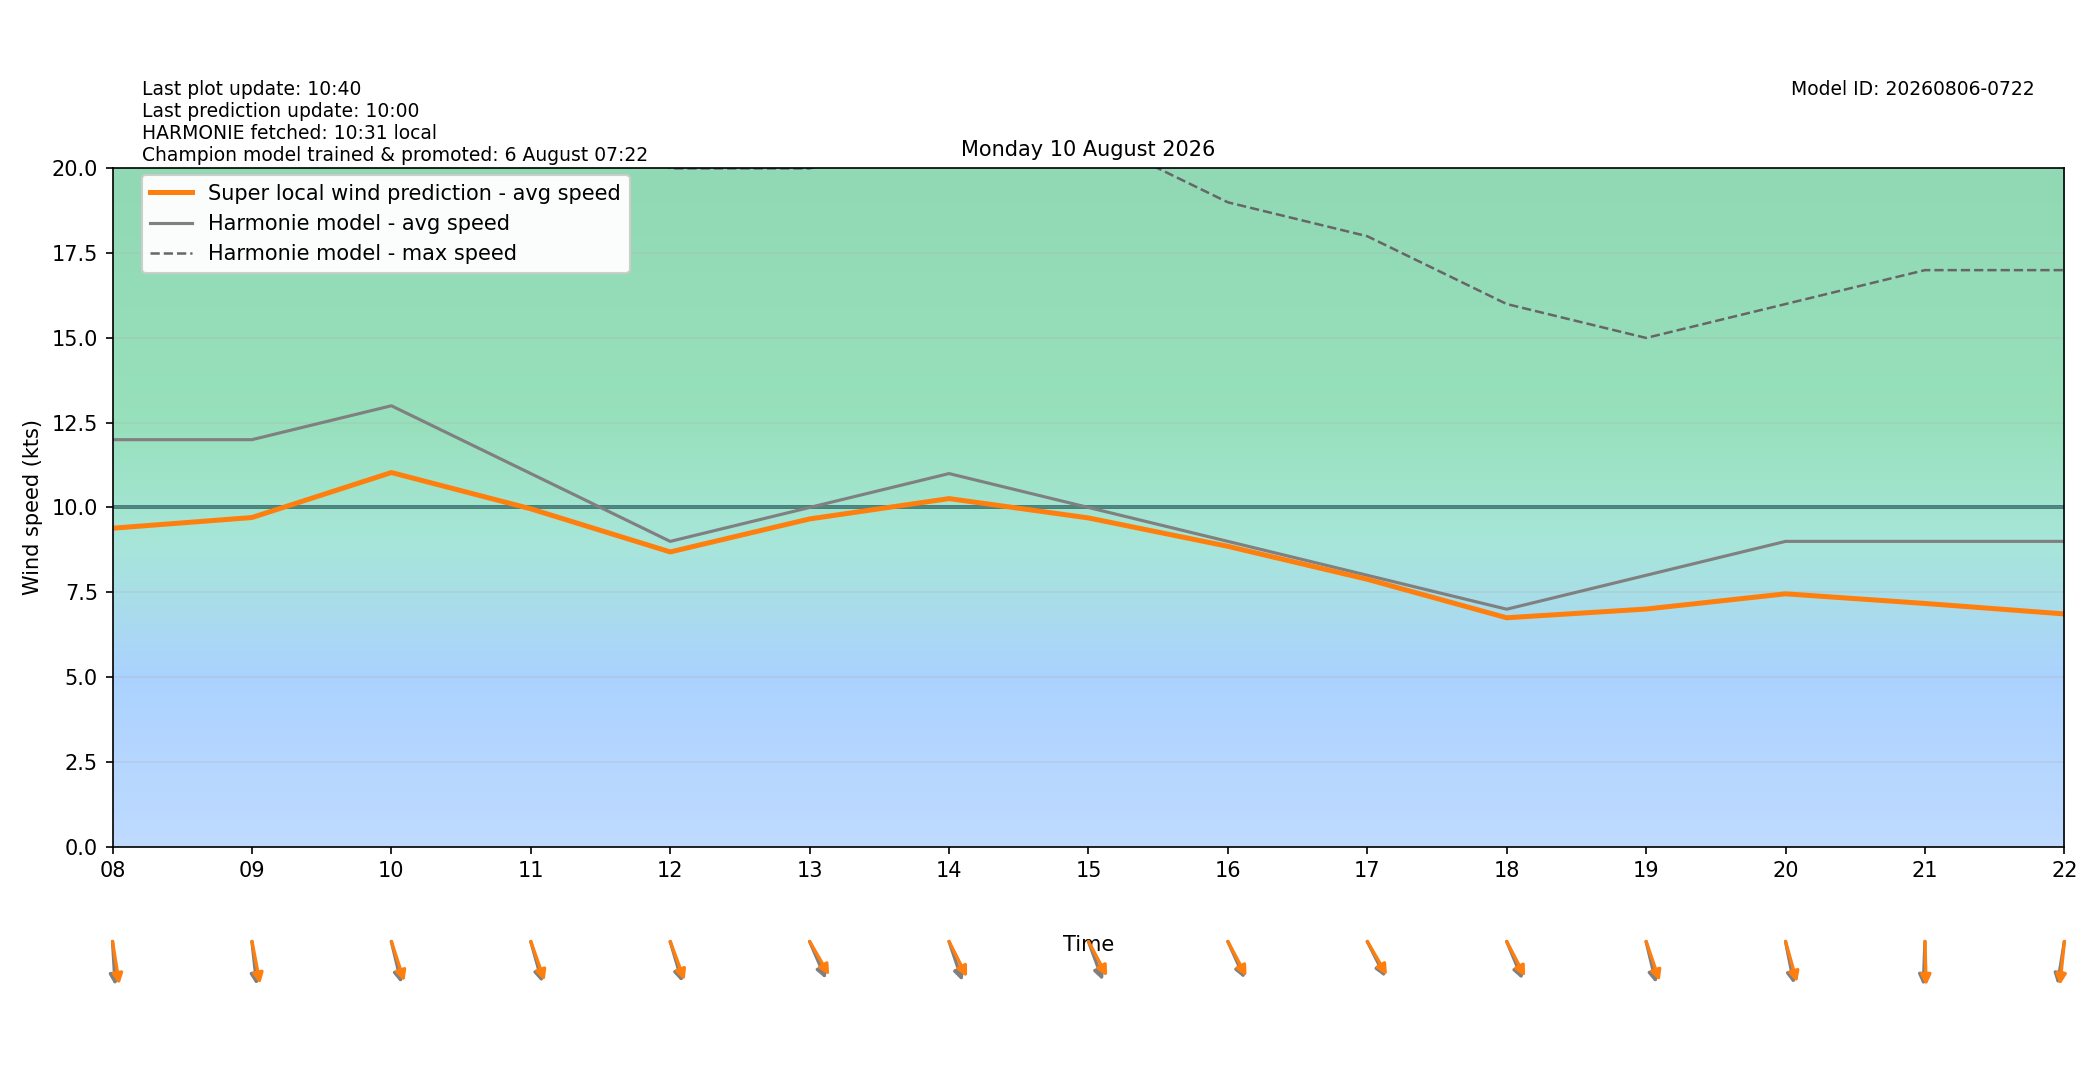

Source data for this figure (header and first rows):
target_time_utc, target_time_local, hour_utc, hour_local, forecast_wind_speed, forecast_wind_min, forecast_wind_max, lstm_pred_wind_speed, delta_speed_lstm_minus_forecast, forecast_wind_dir_deg, lstm_pred_wind_dir_deg, delta_dir_lstm_minus_forecast
2026-08-09T22:00:00Z, 2026-08-10T00:00:00+0200, 22, 00, 5.0, 5.0, 7.0, 3.718, -1.282, 193.0, 190.3, -2.667
2026-08-09T23:00:00Z, 2026-08-10T01:00:00+0200, 23, 01, 7.0, 7.0, 12.0, 5.782, -1.218, 199.0, 193.6, -5.433
2026-08-10T00:00:00Z, 2026-08-10T02:00:00+0200, 00, 02, 6.0, 6.0, 11.0, 4.834, -1.166, 188.0, 181.7, -6.348
2026-08-10T01:00:00Z, 2026-08-10T03:00:00+0200, 01, 03, 6.0, 6.0, 11.0, 5.168, -0.8321, 197.0, 190.8, -6.211
2026-08-10T02:00:00Z, 2026-08-10T04:00:00+0200, 02, 04, 6.0, 6.0, 11.0, 5.531, -0.4692, 211.0, 205.5, -5.503
2026-08-10T03:00:00Z, 2026-08-10T05:00:00+0200, 03, 05, 7.0, 7.0, 13.0, 6.423, -0.5768, 255.0, 250.3, -4.684
2026-08-10T04:00:00Z, 2026-08-10T06:00:00+0200, 04, 06, 7.0, 7.0, 14.0, 6.479, -0.5208, 276.0, 269.2, -6.85
2026-08-10T05:00:00Z, 2026-08-10T07:00:00+0200, 05, 07, 8.0, 8.0, 14.0, 6.793, -1.207, 320.0, 313.2, -6.783
2026-08-10T06:00:00Z, 2026-08-10T08:00:00+0200, 06, 08, 12.0, 12.0, 22.0, 9.388, -2.612, 355.0, 347.3, -7.699
2026-08-10T07:00:00Z, 2026-08-10T09:00:00+0200, 07, 09, 12.0, 12.0, 22.0, 9.704, -2.296, 351.0, 344.5, -6.525
2026-08-10T08:00:00Z, 2026-08-10T10:00:00+0200, 08, 10, 13.0, 13.0, 25.0, 11.03, -1.969, 341.0, 335, -5.974
2026-08-10T09:00:00Z, 2026-08-10T11:00:00+0200, 09, 11, 11.0, 11.0, 23.0, 9.96, -1.04, 338.0, 333.1, -4.907
2026-08-10T10:00:00Z, 2026-08-10T12:00:00+0200, 10, 12, 9.0, 9.0, 20.0, 8.688, -0.3116, 337.0, 331.9, -5.053
2026-08-10T11:00:00Z, 2026-08-10T13:00:00+0200, 11, 13, 10.0, 10.0, 20.0, 9.662, -0.338, 328.0, 320.3, -7.745
2026-08-10T12:00:00Z, 2026-08-10T14:00:00+0200, 12, 14, 11.0, 11.0, 21.0, 10.26, -0.7382, 334.0, 324.1, -9.899
2026-08-10T13:00:00Z, 2026-08-10T15:00:00+0200, 13, 15, 10.0, 10.0, 21.0, 9.692, -0.3085, 332.0, 322.5, -9.524
2026-08-10T14:00:00Z, 2026-08-10T16:00:00+0200, 14, 16, 9.0, 9.0, 19.0, 8.855, -0.1454, 327.0, 322.7, -4.337
2026-08-10T15:00:00Z, 2026-08-10T17:00:00+0200, 15, 17, 8.0, 8.0, 18.0, 7.882, -0.1182, 324.0, 320.1, -3.942
2026-08-10T16:00:00Z, 2026-08-10T18:00:00+0200, 16, 18, 7.0, 7.0, 16.0, 6.747, -0.2529, 329.0, 323.3, -5.738
2026-08-10T17:00:00Z, 2026-08-10T19:00:00+0200, 17, 19, 8.0, 8.0, 15.0, 7.004, -0.9957, 341.0, 333.8, -7.151
2026-08-10T18:00:00Z, 2026-08-10T20:00:00+0200, 18, 20, 9.0, 9.0, 16.0, 7.454, -1.546, 344.0, 338, -6.002
2026-08-10T19:00:00Z, 2026-08-10T21:00:00+0200, 19, 21, 9.0, 9.0, 17.0, 7.169, -1.831, 3.0, 357.8, -5.173
2026-08-10T20:00:00Z, 2026-08-10T22:00:00+0200, 20, 22, 9.0, 9.0, 17.0, 6.86, -2.14, 13.0, 8.447, -4.553
2026-08-10T21:00:00Z, 2026-08-10T23:00:00+0200, 21, 23, 7.0, 7.0, 15.0, 5.062, -1.938, 24.0, 18.77, -5.229
